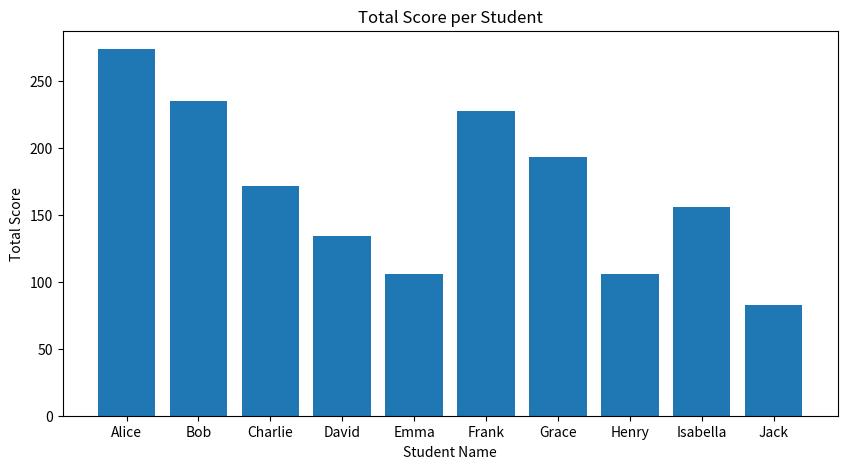
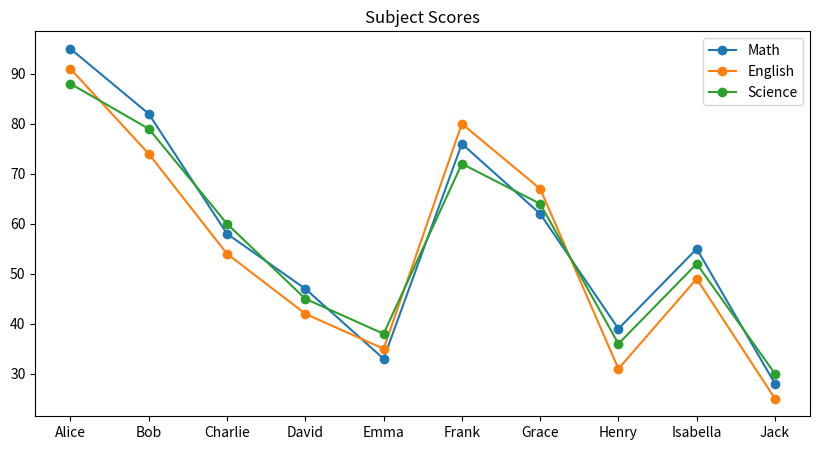
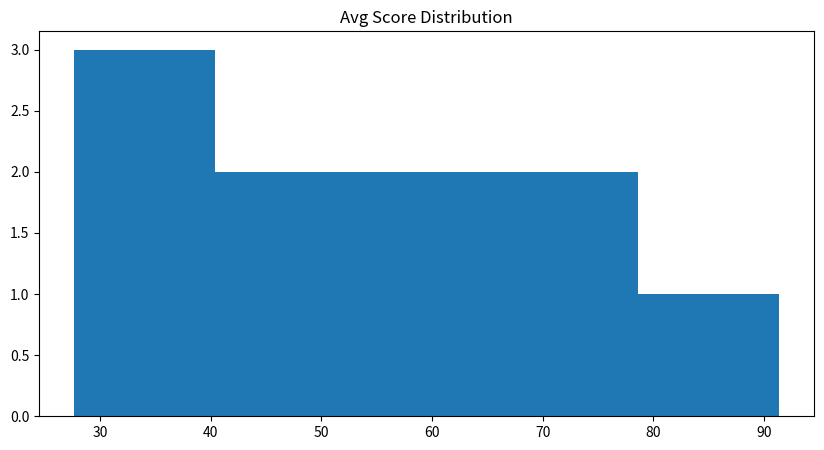
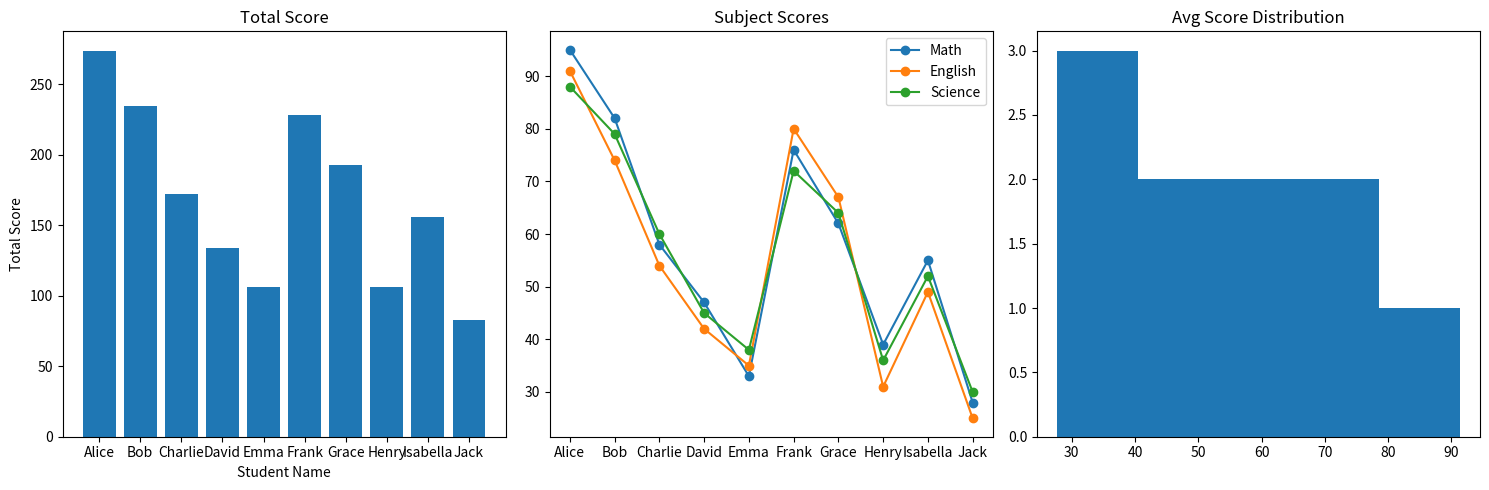

Write the Python code that produced these figures, in order.
import numpy as np
import pandas as pd
import matplotlib.pyplot as plt

data = {
    "name": ["Alice", "Bob", "Charlie", "David", "Emma",
             "Frank", "Grace", "Henry", "Isabella", "Jack"],
    "age": [20, 22, 21, 23, 20, 24, 22, 21, 23, 20],
    "city": ["Dhaka", "Chattogram", "Khulna", "Rajshahi", "Sylhet",
             "Barishal", "Rangpur", "Cumilla", "Mymensingh", "Dhaka"],
    "math_score":    [95, 82, 58, 47, 33, 76, 62, 39, 55, 28],
    "english_score": [91, 74, 54, 42, 35, 80, 67, 31, 49, 25],
    "science_score": [88, 79, 60, 45, 38, 72, 64, 36, 52, 30]
}
df = pd.DataFrame(data)
df["total_score"] = df[["math_score", "english_score", "science_score"]].sum(1)
df['avg_score'] = (df['total_score']/3).round(2)

# Part A - Bar chart
plt.figure(figsize=(10, 5))
plt.bar(df['name'], df['total_score'])
plt.title("Total Score per Student")
plt.xlabel("Student Name")
plt.ylabel("Total Score")
plt.show()

# Part B - Line chart
plt.figure(figsize=(10, 5))
plt.plot(df['name'], df['math_score'], marker='o', label='Math')
plt.plot(df['name'], df['english_score'], marker='o', label='English')
plt.plot(df['name'], df['science_score'], marker='o', label='Science')
plt.title("Subject Scores")
plt.legend()
plt.show()

# Part C - Histogram
plt.figure(figsize=(10, 5))
plt.hist(df['avg_score'], bins=5)
plt.title("Avg Score Distribution")
plt.show()

# Part D 
fig, axes = plt.subplots(1, 3, figsize=(15, 5))

axes[0].bar(df['name'], df['total_score'])
axes[0].set_title("Total Score")
axes[0].set_xlabel("Student Name")
axes[0].set_ylabel("Total Score")

axes[1].plot(df['name'], df['math_score'], marker='o', label='Math')
axes[1].plot(df['name'], df['english_score'], marker='o', label='English')
axes[1].plot(df['name'], df['science_score'], marker='o', label='Science')
axes[1].set_title("Subject Scores")
axes[1].legend()

axes[2].hist(df['avg_score'], bins=5)
axes[2].set_title("Avg Score Distribution")

plt.tight_layout()
plt.show()
